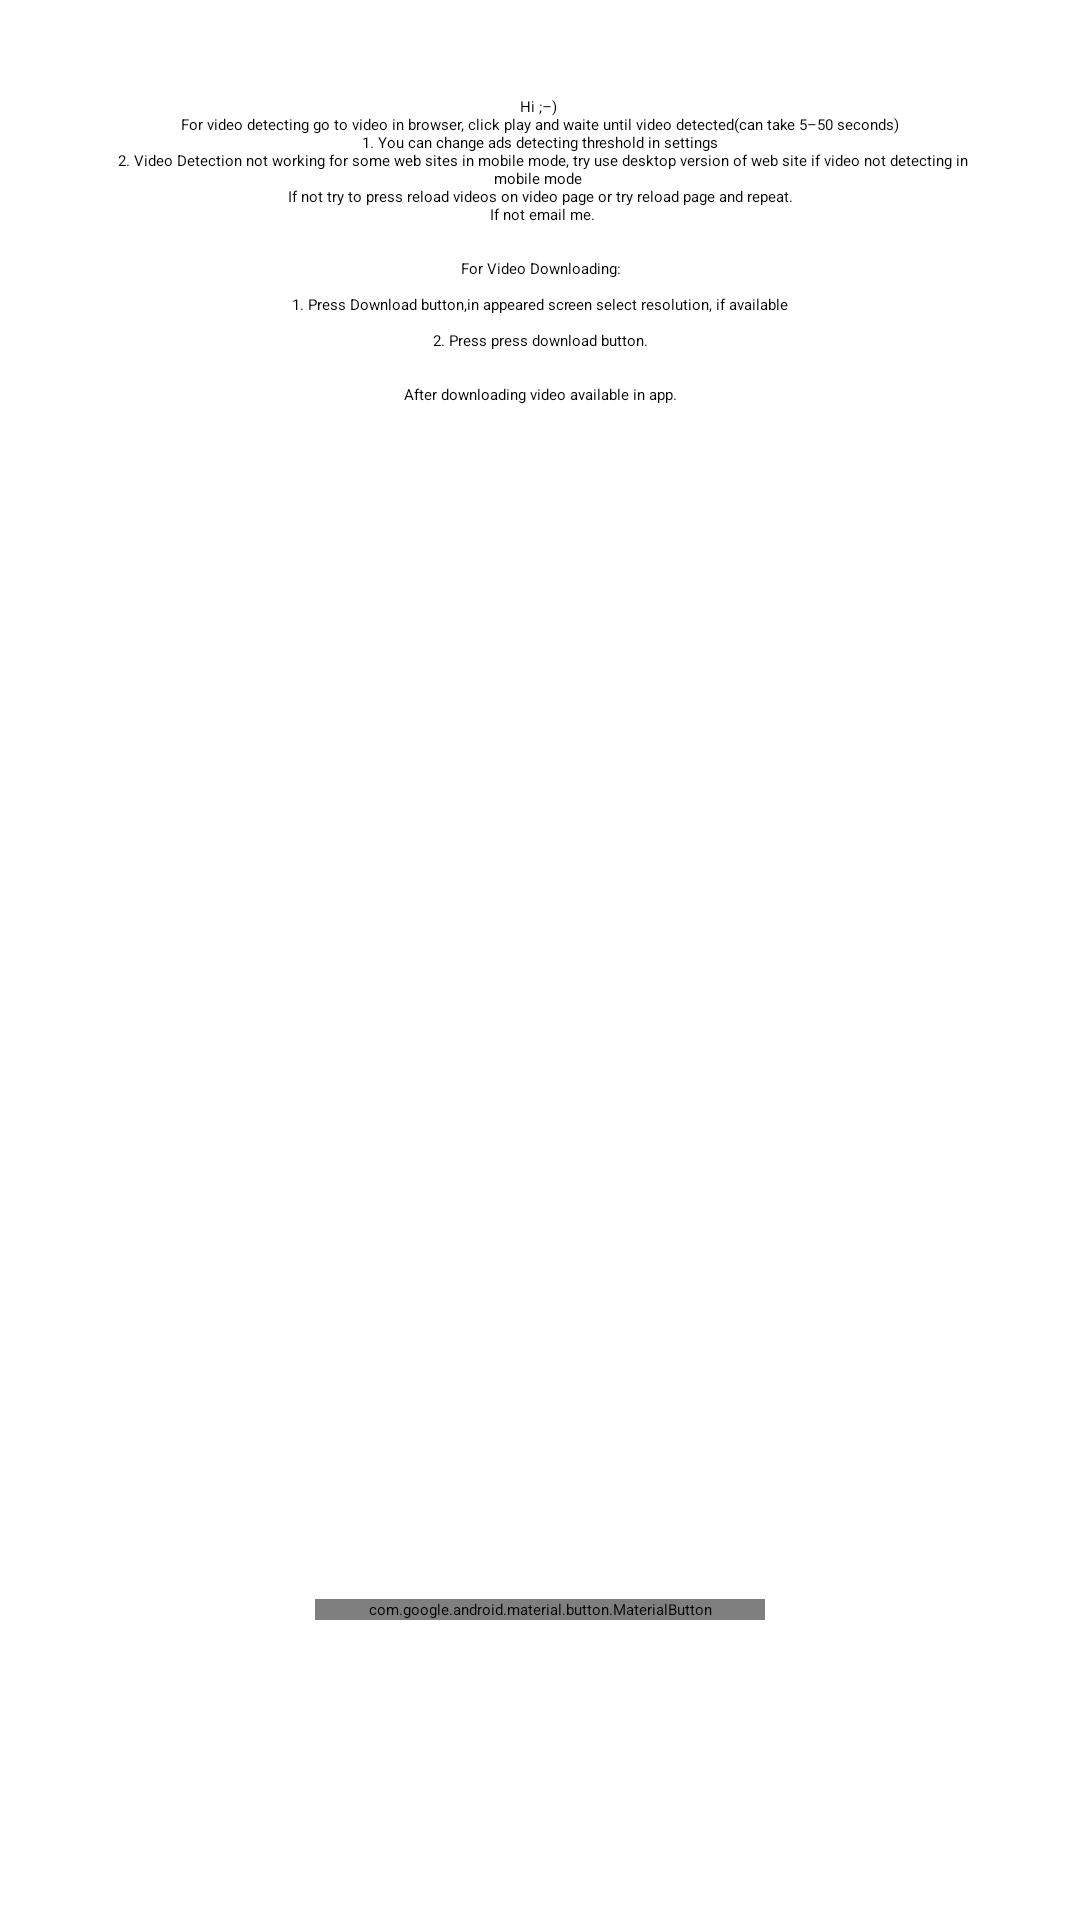

Here is an Android app screen rendered from its layout file. Give the layout XML and the strings, colors and styles it references.
<!-- AndroidManifest.xml: application theme Theme.App.Starting -->
<!-- res/layout/fragment_help.xml -->
<?xml version="1.0" encoding="utf-8"?>
<LinearLayout xmlns:android="http://schemas.android.com/apk/res/android"
    xmlns:tools="http://schemas.android.com/tools"
    android:id="@+id/help_container"
    android:layout_width="match_parent"
    android:layout_height="match_parent"
    android:orientation="vertical"
    tools:context=".ui.main.help.HelpFragment">

    <ScrollView
        android:layout_width="match_parent"
        android:layout_height="0dp"
        android:layout_margin="32dp"
        android:layout_marginTop="64dp"
        android:layout_weight="1">

        <com.google.android.material.textview.MaterialTextView
            android:layout_width="match_parent"
            android:layout_height="wrap_content"
            android:textAlignment="center"
            android:text="@string/instruction"
            android:textSize="@dimen/text_medium" />
    </ScrollView>

    <com.google.android.material.button.MaterialButton
        android:id="@+id/get_started_ok_button"
        android:layout_width="150dp"
        android:layout_height="wrap_content"
        android:layout_gravity="center"
        android:text="@string/ok" />

    <Space
        android:layout_width="match_parent"
        android:layout_height="100dp" />
</LinearLayout>
<!-- resources referenced by this layout -->
<resources>
  <string name="instruction">Hi ;–) \n For video detecting go to video in browser, click play and waite until video detected(can take 5–50 seconds) \n 1. You can change ads detecting threshold in settings \n 2. Video Detection not working for some web sites in mobile mode, try use desktop version of web site if video not detecting in mobile mode \n If not try to press reload videos on video page or try reload page and repeat. \n If not email me.\n \n\n For Video Downloading: \n \n 1. Press Download button,in appeared screen select resolution, if available \n \n 2. Press press download button. \n  \n \n After downloading video available in app. \n</string>
  <string name="ok">OK</string>
  <style name="Theme.App.Starting" parent="Theme.SplashScreen">
          
          <item name="windowSplashScreenBackground">@color/black_85</item>
  
          
          <item name="windowSplashScreenAnimatedIcon">@drawable/ic_launcher</item>
          
          <item name="windowSplashScreenAnimationDuration">200</item>
  
          
          
          <item name="postSplashScreenTheme">@style/AppTheme</item>
      </style>
  <style name="AppTheme" parent="Base.AppTheme">
          <item name="android:windowLightStatusBar">true</item>
      </style>
  <style name="Base.AppTheme" parent="Theme.Material3.DayNight">
          <item name="android:windowDrawsSystemBarBackgrounds">true</item>
          <item name="colorPrimary">@color/colorPrimary</item>
          <item name="colorPrimaryDark">@color/colorPrimaryDark</item>
          <item name="colorAccent">@color/colorAccent</item>
      </style>
  <!-- not gathered from this repository: default colours our renderer supplied (Android Studio template values) -->
  <color name="colorPrimary">#FF6200EE</color>
  <color name="colorPrimaryDark">#FF3700B3</color>
  <color name="colorAccent">#FF03DAC5</color>
</resources>
